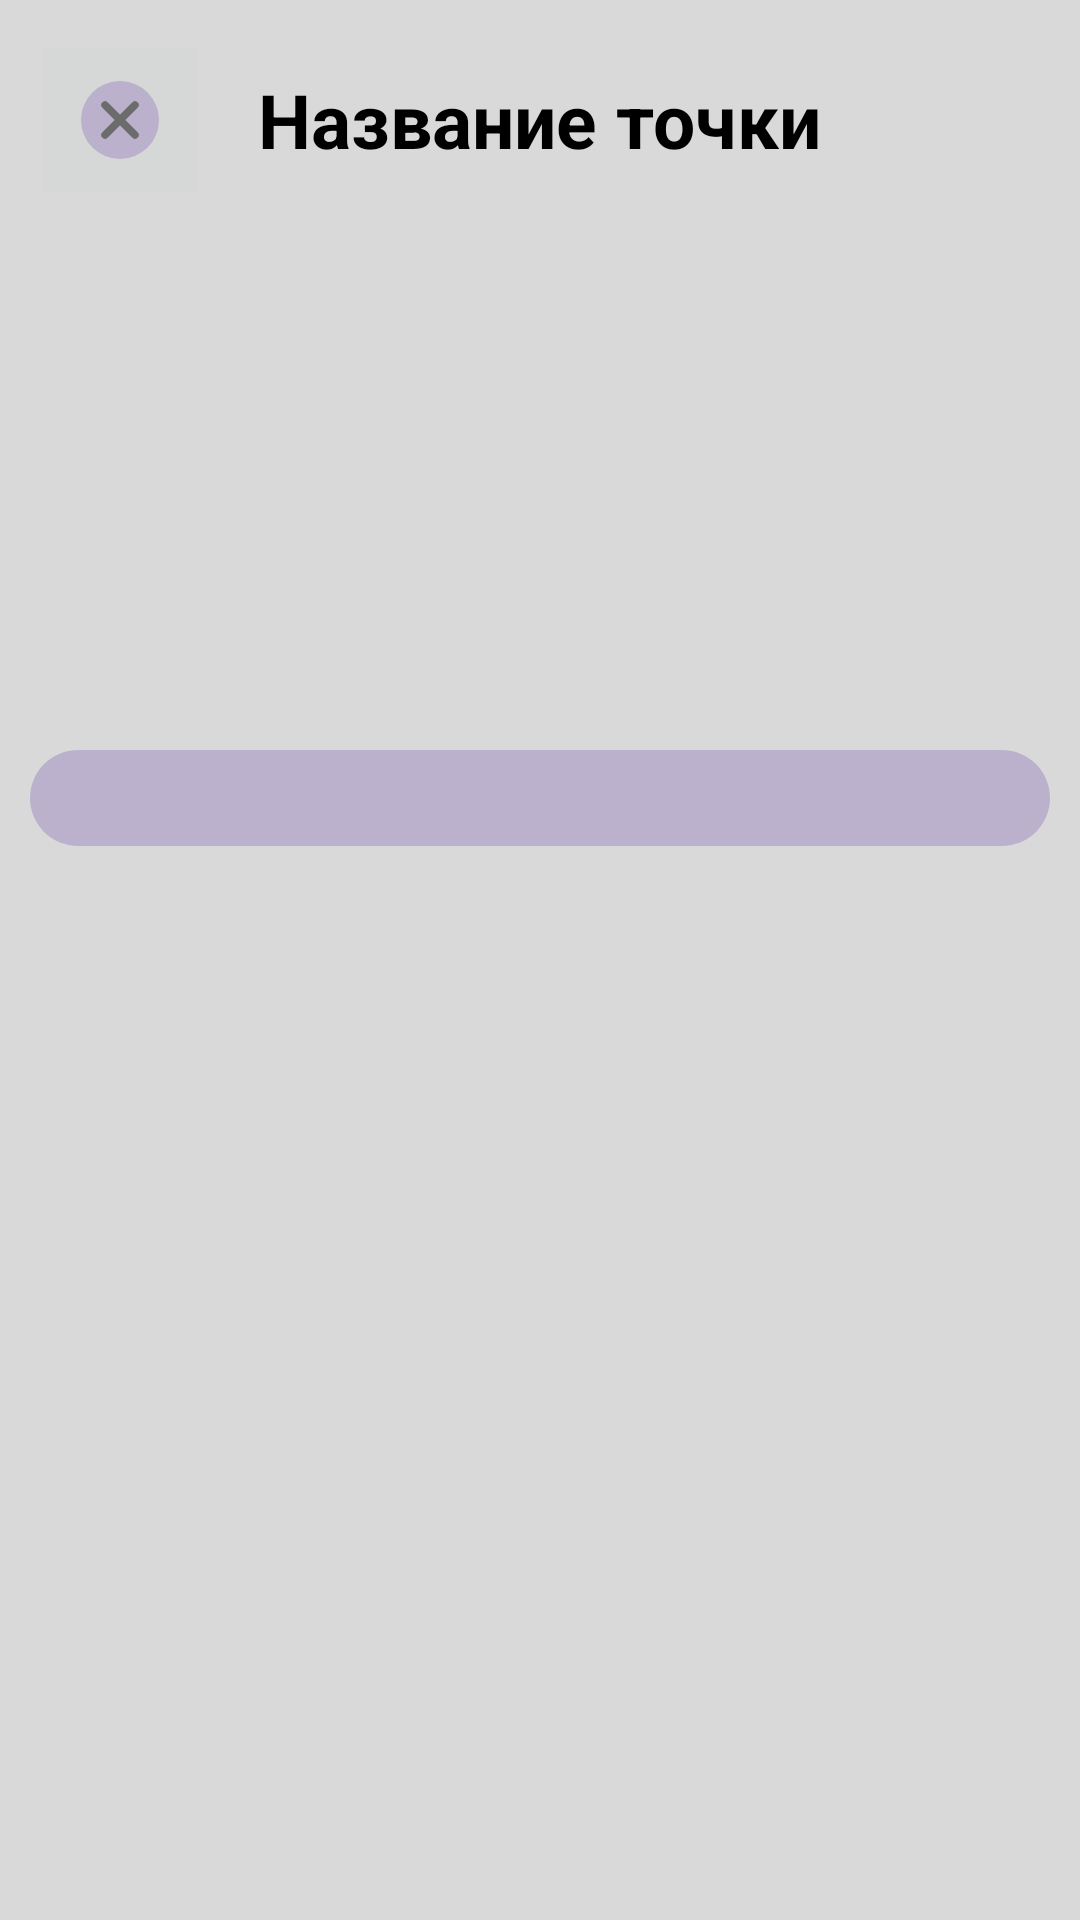

Reconstruct the res/layout file that produces this screen, plus the resources it refers to.
<!-- AndroidManifest.xml: application theme Theme.Books_interface -->
<!-- res/layout/sliding.xml -->
<?xml version="1.0" encoding="utf-8"?>
<androidx.constraintlayout.widget.ConstraintLayout
    xmlns:android="http://schemas.android.com/apk/res/android"
android:layout_width="match_parent"
android:layout_height="match_parent">
    <LinearLayout
        android:layout_width="match_parent"
        android:layout_height="match_parent"
        android:orientation="vertical"
        android:background="@color/backgr_grey">
        
        <LinearLayout
            android:layout_width="match_parent"
            android:layout_height="wrap_content"
            android:gravity="center_vertical"
            android:orientation="horizontal"
            android:layout_marginTop="10dp"
            android:layout_marginStart="10dp">

            <ImageButton
                android:id="@+id/abort_cross"
                style="@style/back_button"
                android:src="@drawable/criss_cross"
                android:onClick="abort_func" />

            <TextView
                android:id="@+id/dot_title"
                style="@style/subheader_1"
                android:text="Название точки" />
        </LinearLayout>
        
        <ImageView
            android:layout_width="match_parent"
            android:layout_height="150dp"
            android:src="@drawable/no_photo"
            android:layout_margin="10dp"/>
        
        <ScrollView
            android:layout_width="match_parent"
            android:layout_height="wrap_content">
            
            <LinearLayout
                android:id="@+id/book_card_id"
                style="@style/book_card_back">

                <ListView

                    style="@style/plain_text"/>


            </LinearLayout>
        </ScrollView>
    </LinearLayout>
</androidx.constraintlayout.widget.ConstraintLayout>
<!-- resources referenced by this layout -->
<resources>
  <color name="backgr_grey">#D9D9d9</color>
  <!-- drawable criss_cross (drawable) -->
  <?xml version="1.0" encoding="utf-8"?>
  <layer-list xmlns:android="http://schemas.android.com/apk/res/android">
      <item>
          <shape android:shape="oval">
              <solid android:color="@color/light_lavender"/>
          </shape>
      </item>
      <item android:top="3dp" android:bottom="3dp" android:left="3dp" android:right="3dp">
          <vector
              android:width="20dp"
              android:height="20dp"
              android:viewportWidth="24"
              android:viewportHeight="24">
              <path
                  android:pathData="M6,6 L18,18"
                  android:strokeColor="@color/grey"
                  android:strokeWidth="3"
                  android:strokeLineCap="round"
                  android:strokeLineJoin="round"/>
  
              <path
                  android:pathData="M18,6 L6,18"
                  android:strokeColor="@color/grey"
                  android:strokeWidth="3"
                  android:strokeLineCap="round"
                  android:strokeLineJoin="round"/>
          </vector>
      </item>
  </layer-list>
  <style name="back_button">
          <item name="android:layout_width">60dp</item>
          <item name="android:layout_height">60dp</item>
          <item name="android:layout_marginEnd">16dp</item>
          <item name="android:contentDescription">Go back</item>
      </style>
  <style name="book_card_back">
          <item name="android:layout_width">match_parent</item>
          <item name="android:layout_height">wrap_content</item>
          <item name="android:layout_margin">10dp</item>
          <item name="android:orientation">vertical</item>
          <item name="android:padding">16dp</item>
          <item name="android:background">@drawable/book_card</item>
      </style>
  <style name="plain_text" parent="header">
          <item name="android:textSize">20sp</item>
          <item name="android:textStyle">normal</item>
      </style>
  <style name="subheader_1" parent="header">
          <item name="android:textSize">25sp</item>
      </style>
  <style name="Theme.Books_interface" parent="Base.Theme.Books_interface" />
  <color name="light_lavender">#BBB1CC</color>
  <color name="grey">#6C6C6C</color>
  <!-- drawable book_card (drawable) -->
  <?xml version="1.0" encoding="utf-8"?>
  <shape xmlns:android="http://schemas.android.com/apk/res/android">
      <solid android:color="@color/light_lavender"/>
      <corners android:radius="30dp"/>
  </shape>
  <style name="header">
          <item name="android:layout_width">wrap_content</item>
          <item name="android:layout_height">wrap_content</item>
          <item name="android:textSize">34sp</item>
          <item name="android:textStyle">bold</item>
          <item name="android:textColor">@color/black</item>
      </style>
  <style name="Base.Theme.Books_interface" parent="Theme.Material3.DayNight.NoActionBar">
          
          
      </style>
  <color name="black">#FF000000</color>
</resources>
